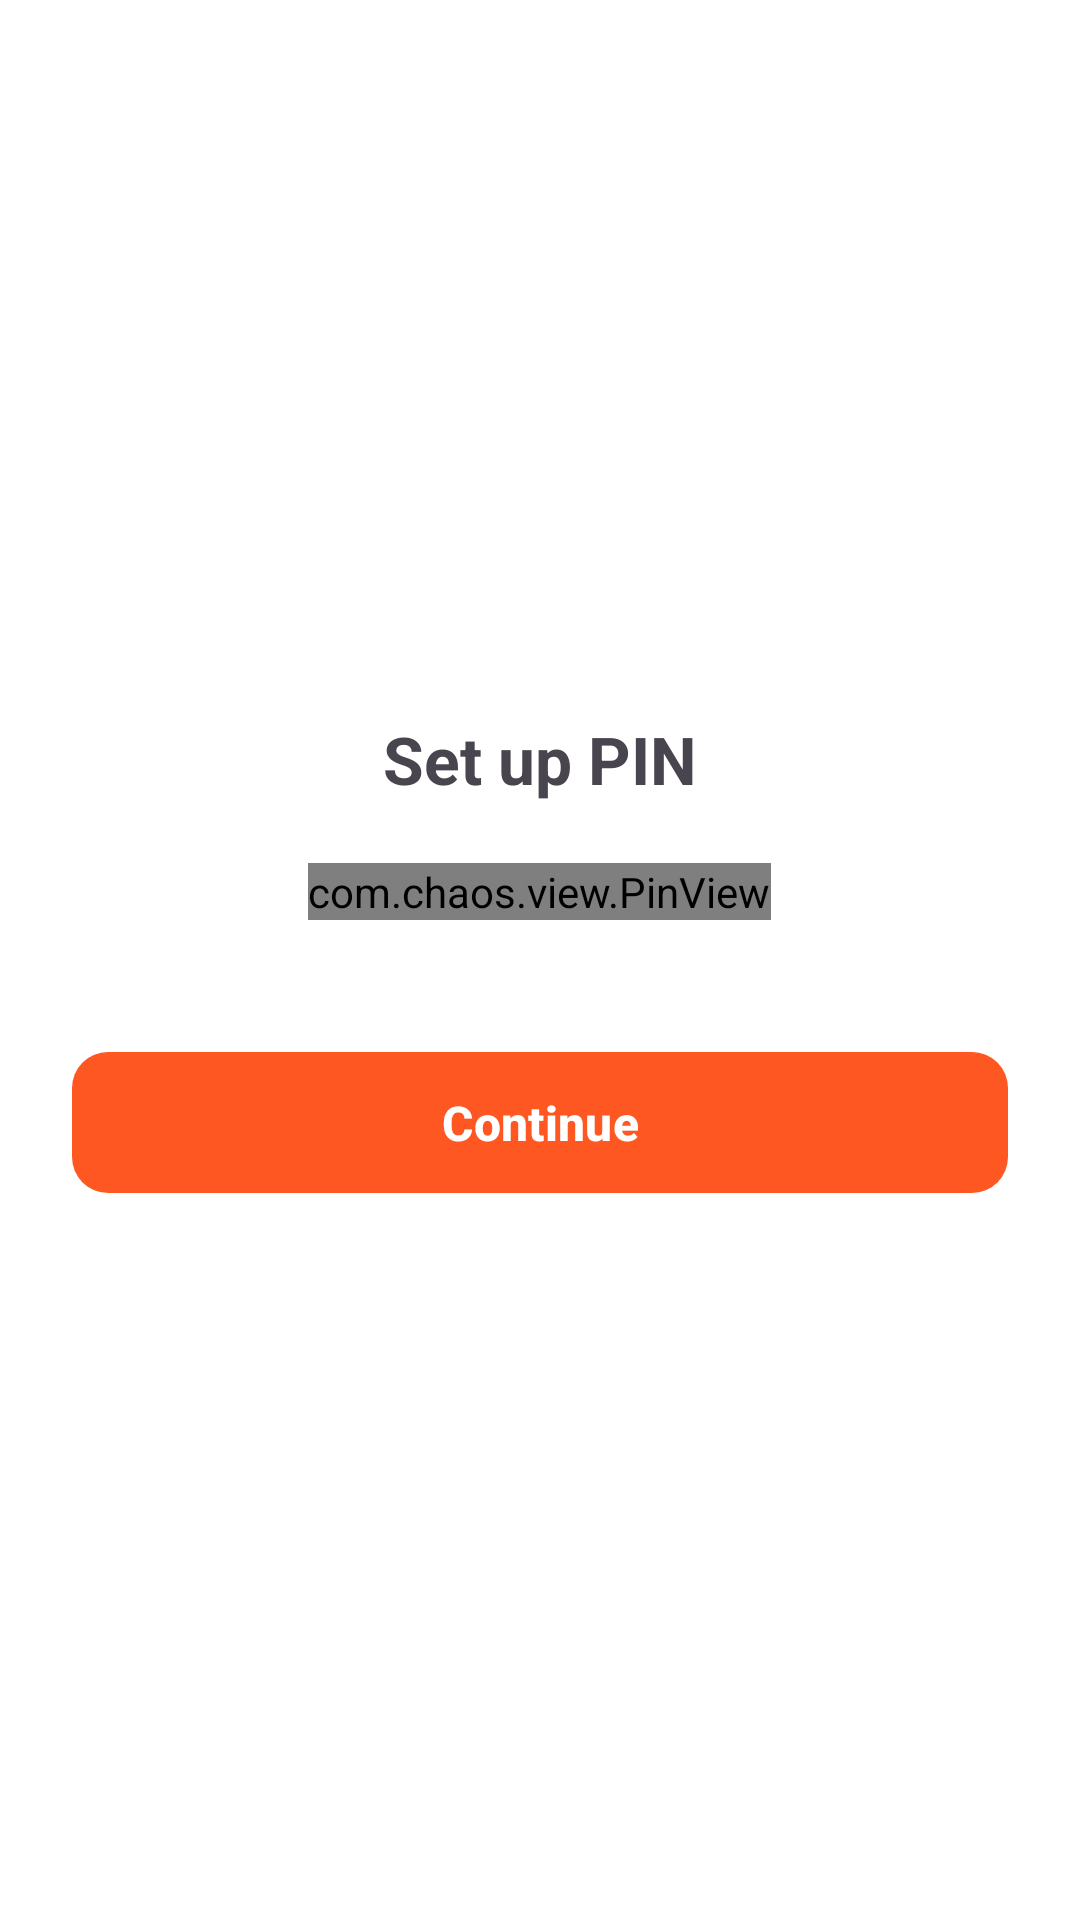

Layout XML and referenced resources for this Android screen:
<!-- AndroidManifest.xml: application theme Theme.OrderFood -->
<!-- res/layout/activity_otp_verification.xml -->
<?xml version="1.0" encoding="utf-8"?>
<LinearLayout xmlns:android="http://schemas.android.com/apk/res/android"
    xmlns:tools="http://schemas.android.com/tools"
    xmlns:app="http://schemas.android.com/apk/res-auto"
    android:id="@+id/main"
    android:layout_width="match_parent"
    android:layout_height="match_parent"
    tools:context=".activity.OtpVerificationActivity"
    android:orientation="vertical"
    android:gravity="center"
    android:padding="24dp"
    android:background="@color/white">

        <TextView
            android:id="@+id/tv_heading"
            android:layout_width="wrap_content"
            android:layout_height="wrap_content"
            android:text="Set up PIN"
            android:textSize="22sp"
            android:textStyle="bold"
            android:layout_marginBottom="20dp" />

        <com.chaos.view.PinView
            android:id="@+id/pinview"
            app:itemCount="6"
            app:itemWidth="50dp"
            app:itemHeight="50dp"
            android:gravity="center"
            android:layout_width="wrap_content"
            android:layout_height="wrap_content"
            android:itemBackground="@color/white"
            android:layout_gravity="center"
            android:inputType="number"
            android:cursorVisible="true"
            app:hideLineWhenFilled="false"
            app:itemRadius="10dp"
            style="@style/PinWidget.PinView"/>


        <com.google.android.material.button.MaterialButton
            android:id="@+id/btn_verify"
            android:layout_width="match_parent"
            android:layout_height="55dp"
            android:text="Continue"
            android:textSize="16sp"
            android:textStyle="bold"
            android:textColor="@android:color/white"
            app:cornerRadius="12dp"
            app:backgroundTint="@color/primaryColor"
            android:layout_marginTop="40dp" />
</LinearLayout>
<!-- resources referenced by this layout -->
<resources>
  <color name="primaryColor">#FF5722</color>
  <color name="white">#FFFFFFFF</color>
  <style name="Theme.OrderFood" parent="Base.Theme.OrderFood" />
  <style name="Base.Theme.OrderFood" parent="Theme.Material3.DayNight.NoActionBar">
          
           <item name="colorPrimary">@color/primaryColor</item>
      </style>
</resources>
